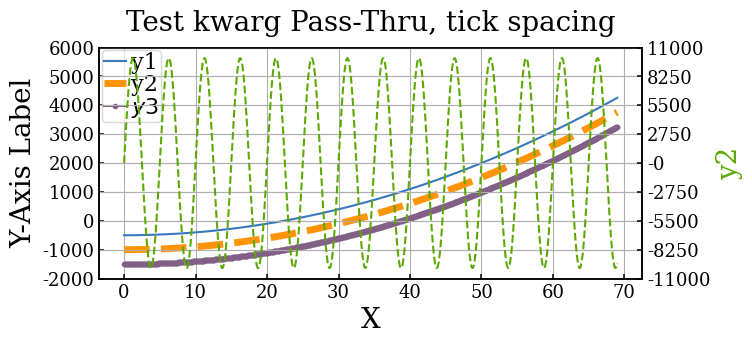
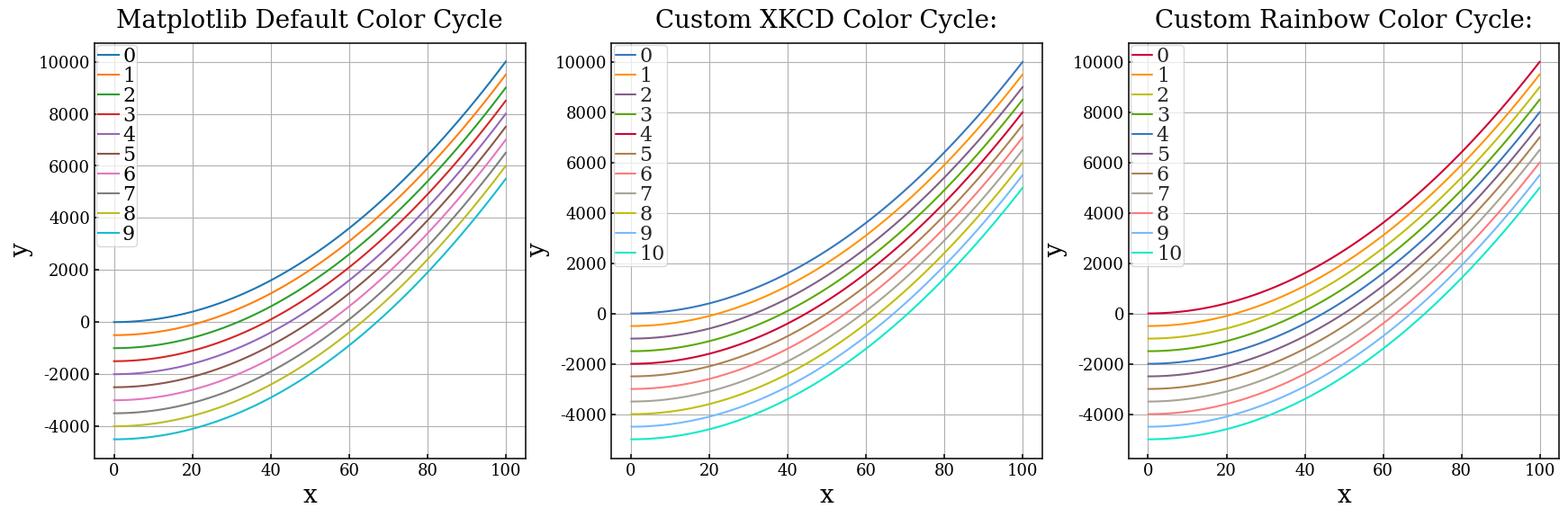

These charts were generated, in order, by the following Python code:
"""PYTHON PLOTTING UTILITIES
Logan Halstrom
CREATED:  07 OCT 2015
MODIFIED: 16 MAR 2021


DESCRIPTION:  File manipulation, matplotlib plotting and saving.  A subset of
lutil.py simply for plotting.

TO IMPORT:
import sys
import os
HOME = os.path.expanduser('~')
sys.path.append('{}/lib/python'.format(HOME))
import lplot

To Do:
    Potentially navigate rcparams to matplotlibrc file?
"""

import numpy as np
import pandas as pd
import os
import re

import matplotlib
if 'DISPLAY' not in os.environ:
    #Compatiblity mode for plotting on non-X11 server (also need to call this in your local script)
    matplotlib.use('Agg')
elif 'pfe' in os.environ['DISPLAY']:
    #for some reason, pfe sets display but hangs up, so treat as no X11
    matplotlib.use('Agg')
import matplotlib.pyplot as plt
from matplotlib.cm import get_cmap
from matplotlib.transforms import Bbox #for getting plot bounding boxes
from scipy.interpolate import interp1d

from functools import partial

########################################################################
### UTILITIES
########################################################################

def MakeOutputDir(filename):
    """ Makes output directories in filename that do not already exisi
    filename --> save file path, used to determine parent directories
    NOTE: If specifying an empty directory name, 'filename' must end in '/'
    e.g. To make the directory 'test', specify either:
        path/to/test/filename.dat
        paht/to/test/
    """

    # #split individual directories
    # splitstring = savedir.split('/')
    # prestring = ''
    # for string in splitstring:
    #     prestring += string + '/'
    #     try:
    #         os.mkdir(prestring)
    #     except Exception:
    #         pass

    #below is equivalent of 'GetRootDir'
    rootpath = os.path.dirname(filename)
    if rootpath == '': rootpath=None

    if rootpath is not None and not os.path.exists(rootpath):
        #there are parent dirs and they don't exist, so make them
        try:
            os.makedirs(rootpath)
        except OSError as exc: # Guard against race condition
            if exc.errno != errno.EEXIST:
                raise


    # if not os.path.exists(os.path.dirname(filename)):
    #     try:
    #         os.makedirs(os.path.dirname(filename))
    #     except OSError as exc: # Guard against race condition
    #         if exc.errno != errno.EEXIST:
    #             raise

def GetParentDir(savename):
    """Get parent directory from path of file"""
    #split individual directories
    splitstring = savename.split('/')
    parent = ''
    #concatenate all dirs except bottommost
    for string in splitstring[:-1]:
        parent += string + '/'
    return parent

def GetFilename(path):
    """Get filename from path of file"""
    parent = GetParentDir(path)
    filename = FindBetween(path, parent)
    return filename

def NoWhitespace(str):
    """Return given string with all whitespace removed"""
    return str.replace(' ', '')

def FindBetween(string, before='^', after=None):
    """Search 'string' for characters between 'before' and 'after' characters
    If after=None, return everything after 'before'
    Default before is beginning of line
    """
    if after == None and before != None:
        match = re.search('{}(.*)$'.format(before), string)
        if match != None:
            return match.group(1)
        else:
            return None
    else:
        match = re.search('(?<={})(?P<value>.*?)(?={})'.format(before, after), string)
        if match != None:
            return match.group('value')
        else:
            return None


########################################################################
### PLOTTING DEFAULTS
########################################################################



def get_palette(colors, colorkind=None):
    """ Convert a list of colors into strings that matplotlib understands
    colors: list of color names to set the cycle
    colorkind: type of color specificer (e.g. 'xkcd')
    """

    if colorkind is not None:
        #this text gets prepended to color name so mpl can recognize it
        # e.g. 'xkcd:color name'
        cycle = ['{}:{}'.format(colorkind, c) for c in colors]
    else:
        cycle = colors

    return cycle

def set_palette(colors, colorkind=None):
    """ Set matplotlib default color cycle
    colors: list of color names to set the cycle
    colorkind: type of color specificer (e.g. 'xkcd')
    """

    # if colorkind is not None:
    #     #this text gets prepended to color name so mpl can recognize it
    #     # e.g. 'xkcd:color name'
    #     cycle = ['{}:{}'.format(colorkind, c) for c in colors]
    # else:
    #     cycle = colors

    cycle = get_palette(colors, colorkind)

    matplotlib.rcParams.update({'axes.prop_cycle' : matplotlib.cycler(color=cycle)})

    return cycle


#new matplotlib default color cycle (use to reset seaborn default)
#            dark blue,   orange,   green,      red,      purple,    brown,      pink,     gray,      yellow,   light blue
mplcolors = ['#1f77b4', '#ff7f0e', '#2ca02c', '#d62728', '#9467bd', '#8c564b', '#e377c2', '#7f7f7f', '#bcbd22', '#17becf']
#custom color cycle I like make with xkcd colors
xkcdcolors = ["windows blue", "tangerine",  "dusty purple",  "leaf green",    "cherry" ,  'light brown',  "salmon pink",   "greyish",   "puke yellow",  "sky blue", "aqua"     ]
xkcdhex =    ['#3778bf',       "#ff9408" ,  '#825f87',       '#5ca904',       '#cf0234',   '#ad8150',      "#fe7b7c"     ,  '#a8a495',  '#c2be0e',      "#75bbfd" , "#13eac9"    ]
colorxkcd = get_palette(xkcdcolors, colorkind='xkcd') #actual rgbs that matplotlib likes
#easy names for xkcd colors in case you need to pick and choose:
colordictxkcd = {k:colorxkcd[i] for i,k in enumerate(["blue", "orange",  "purple",  "green", "red" ,  'brown',  "pink",   "gray",   "yellow",  "light blue", "aqua"     ])}

#corresponding dark/light color pairs
xkcddark = ["windows blue", "tangerine",  "dusty purple",    "viridian",           "cherry" ,      ]
xkcdhex =    ['#3778bf',       "#ff9408" ,  '#825f87',         '#5ca904',            '#cf0234',    ]
xkcdlight =[  "sky blue",   "sunflower",  "lightish purple", "leaf green",  "cherry red" , ]
xkcdhex =    [  "#75bbfd" ,  "#??????" ,  '#a552e6',           '#??????',           '#??????',    ]
colordark = get_palette(xkcddark, colorkind='xkcd') #actual rgbs that matplotlib likes
colorlight = get_palette(xkcdlight, colorkind='xkcd') #actual rgbs that matplotlib likes
colordarklight = [x for x in zip(colordark, colorlight)]


xkcdrainbow =       ["cherry" ,   "tangerine",    "puke yellow",  "leaf green",  "windows blue",  "dusty purple",  'light brown',  "greyish",   "salmon pink",     "sky blue", "aqua"     ]
xkcdrainbowhex =    ['#cf0234',    "#ff9408" ,    '#c2be0e',      '#5ca904',     '#3778bf',       '#825f87',        '#ad8150',      '#a8a495',   "#fe7b7c"     ,   "#75bbfd" , "#13eac9"    ]
colorrainbow = get_palette(xkcdcolors, colorkind='xkcd') #actual rgbs that matplotlib like

#Line Styles
mark = 5
minimark = 0.75
line = 1.5

#dot, start, x, tri-line, plus
smallmarkers = ['.', '*', 'd', '1', '+']
bigmarkers = ['o', 'v', 'd', 's', '*', 'D', 'p', '>', 'H', '8']
bigdotmarkers = ['$\\odot$', 'v', 'd', '$\\boxdot$', '*', 'D', 'p', '>', 'H', '8']
scattermarkers = ['o', 'v', 'd', 's', 'p']

linestyles = ['-', '--', '-.', '.']

#GLOBAL INITIAL FONT SIZES
#default font sizes
Ttl = 24
Lbl = 24
Box = 20
Leg = 20
Tck = 18

Ttl = 24-4
Lbl = 24-4
Box = 20-4
Leg = 20-4
Tck = 13 #13: max size that allows dense tick spacing (smaller doesnt help if whole numbers are weird)

#big font sizes
Lbl_big = 32
Leg_big = 24
Box_big = 28
Tck_big = 22

#MATPLOTLIB DEFAULTS
params = {

        #FONT SIZES
        'axes.labelsize' : Lbl, #Axis Labels
        'axes.titlesize' : Ttl, #Title
        'font.size'      : Box, #Textbox
        'xtick.labelsize': Tck, #Axis tick labels [default: ?, OG: 20]
        'ytick.labelsize': Tck, #Axis tick labels [default: ?, OG: 20]
        'legend.fontsize': Leg, #Legend font size
        # 'font.family': 'helvetica' #Font family
        # 'font.family'    : 'serif',
        'font.family'    : 'DejaVu Serif',
        'font.fantasy'   : 'xkcd',
        # 'font.sans-serif': 'Helvetica',
        'font.sans-serif': 'DejaVu Sans',
        # 'font.monospace' : 'Courier',
        'font.monospace' : 'DejaVu Sans Mono',

        #AXIS PROPERTIES
        'axes.titlepad'  : 2*6.0, #title spacing from axis
        'axes.linewidth'    : 1.1, #thickness of axes
        'xtick.major.width' : 1.1, #thickness of major tick
        'ytick.major.width' : 1.1, #thickness of major tic
        'axes.grid'      : True,  #grid on plot
        'grid.color'     : 'b0b0b0',    #transparency of grid?
        # 'grid.linestyle' : '--',  #for dashed grid
        'xtick.direction': 'in',  #ticks inward
        'ytick.direction': 'in',  #ticks inward

        #FIGURE PROPERTIES
        'figure.figsize' : (6,6),   #square plots
        'savefig.bbox'   : 'tight', #reduce whitespace in saved figures

        #LEGEND PROPERTIES
        'legend.framealpha'     : 0.75,
        'legend.fancybox'       : True,
        'legend.frameon'        : True,
        'legend.numpoints'      : 1,
        'legend.scatterpoints'  : 1,
        'legend.borderpad'      : 0.1,
        'legend.borderaxespad'  : 0.1,
        'legend.handletextpad'  : 0.2,
        'legend.handlelength'   : 1.0,
        'legend.labelspacing'   : 0,
}

# tickparams = {
#         'xtick.labelsize': Tck,
#         'ytick.labelsize': Tck,
# }



#UPDATE MATPLOTLIB DEFAULT PREFERENCES
    #These commands are called again in UseSeaborn since Seaborn resets defaults
     #If you want tight tick spacing, don't update tick size default, just do manually
matplotlib.rcParams.update(params)
# matplotlib.rcParams.update(tickparams)



global sns

#USE SEABORN SETTINGS WITH SOME CUSTOMIZATION
def UseSeaborn(palette=None, ncycle=6):
    """Call to use seaborn plotting package defaults, then customize
    palette --> keyword for default color palette
    ncycle  --> number of colors in color palette cycle
    """
    global sns
    import seaborn as sns
    # global colors
    #No Background fill, legend font scale, frame on legend
    sns.set(style='whitegrid', font_scale=1, rc={'legend.frameon': True})
    #Mark ticks with border on all four sides (overrides 'whitegrid')
    sns.set_style('ticks')



    # #ticks point in
    # sns.set_style({"xtick.direction": "in","ytick.direction": "in"})

    # sns.choose_colorbrewer_palette('q')

    #Nice Blue,green,Red
    # sns.set_palette('colorblind')
    if palette == 'xkcd':
        #Nice blue, purple, green
        sns.set_palette(sns.xkcd_palette(xkcdcolors))
    elif palette == 'xkcdrainbow':
        #my colors in rainbow cycle
        sns.set_palette(sns.xkcd_palette(xkcdrainbow))
    elif palette is not None:
        #set specified color palette
        sns.set_palette(palette, ncycle)
        #Nice blue, green red
        # sns.set_palette('deep')

        # sns.set_palette('Accent_r')
        # sns.set_palette('Set2')
        # sns.set_palette('Spectral_r')
        # sns.set_palette('spectral')
    else:
        #Reset color cycle back to matplotlib defaults
        sns.set_palette(mplcolors)

    #FIX INVISIBLE MARKER BUG
    sns.set_context(rc={'lines.markeredgewidth': 0.1})

    colors = sns.color_palette() #Save new color palette to variable

    #CALL MATPLOTLIB DEFAULTS AGAIN, AFTER SEABORN CHANGED THEM
    matplotlib.rcParams.update(params)
    # matplotlib.rcParams.update(tickparams) #DONT CALL THIS IF YOU WANT TIGHT TICK SPACING

    #return color cycle
    return colors

#################
#PLOT FORMATTING

def LaTeXPlotSize():
    # Get figure size for figures for production in LaTeX documents
    WIDTH = 495.0  # width of one column
    FACTOR = 1.0   # the fraction of the width the figure should occupy
    fig_width_pt  = WIDTH * FACTOR

    inches_per_pt = 1.0 / 72.27
    golden_ratio  = (np.sqrt(5) - 1.0) / 2.0      # because it looks good
    fig_width_in  = fig_width_pt * inches_per_pt  # figure width in inches
    fig_height_in = fig_width_in * golden_ratio   # figure height in inches
    fig_dims      = [fig_width_in, fig_height_in] # fig dims as a list
    return fig_dims



########################################################################
### PLOTTING UTILITIES
########################################################################

def PlotStart(nrow=1, ncol=1):
    """ Start a plot for a single figure or a variable layout for subplots
    Default is one subplot
    """
    fig, ax = plt.subplots(nrow, ncol, figsize=[7*ncol, 6*nrow])
    return fig, ax

def PlotStartOld(title, xlbl, ylbl, horzy='vertical', figsize='square',
                ttl=None, lbl=None, tck=None, leg=None, box=None,
                grid=True):
    """Begin plot with title and axis labels.  Space title above plot.
    DEPRICATED: 7/31/2020
    horzy --> vertical or horizontal y axis label
    figsize --> set figure size. None for autosizing, 'tex' for latex
                    formatting, or 2D list for user specification.
    ttl,lbl,tck --> title, label, and axis font sizes
    grid --> show grid
    """

    #SET FIGURE SIZE
    if figsize == None:
        #Plot with automatic figure sizing
        fig = plt.figure()
    else:
        if figsize == 'tex':
            #Plot with latex 2-column figure sizing
            fig_dims = LaTeXPlotSize()
            figsize = fig_dims
        elif figsize == 'square':
            figsize = [6, 6]
        #Otherwise, plot with user-specificed dimensions (i.e. [width, height])
        fig = plt.figure(figsize=figsize)

    #PLOT FIGURE
    ax = fig.add_subplot(1, 1, 1)

    #USING MATPLOTLIB RC PARAMS SETTINGS
    if title != None:
        plt.title(title)
    plt.xlabel(xlbl)
    plt.ylabel(ylbl)

    # #INCREASE TITLE SPACING
    # if title != None:
    #     ttl = ax.title
    #     ttl.set_position([.5, 1.025])
    # ax.xaxis.set_label_coords( .5, -1.025*10 )
    # ax.yaxis.labelpad = 20

    #TURN GRID ON
    if grid:
        ax.grid(True)

    return fig, ax



# def SubPlotStart(shape, figsize='square',
#                 sharex=False, sharey=False,
#                 ttl=None, lbl=None, tck=None, leg=None, box=None,
#                 grid=True, ):
#     """Just like PlotStart, but for subplots. Enter subplot layout in `shape
#     figsize --> set figure size. None for autosizing, 'tex' for latex
#                     formatting, or 2D list for user specification.
#     ttl,lbl,tck --> title, label, and axis font sizes
#     grid --> show grid
#     rc --> use matplotlib rc params default
#     """

#     #SET FIGURE SIZE
#     if figsize == None:
#         #Plot with automatic figure sizing
#         fig, ax = plt.subplots(shape, sharex=sharex, sharey=sharey)
#     else:
#         if figsize == 'tex':
#             #Plot with latex 2-column figure sizing
#             figsize = fig_dims
#         elif figsize == 'square':
#             figsize = [6, 6]
#         #Otherwise, plot with user-specificed dimensions (i.e. [width, height])
#         fig, ax = plt.subplots(shape, sharex=sharex, sharey=sharey, figsize=figsize)

#     else:

#         #USE FONT DICT SETTINGS

#         #Set font sizes
#         if ttl != None or lbl != None or tck != None or leg != None or box != None:
#             #Set any given font sizes
#             SetFontDictSize(ttl=ttl, lbl=lbl, tck=tck, leg=leg, box=box)
#         else:
#             #Reset default font dictionaries
#             SetFontDictSize()

#         if title != None:
#             plt.title(title, fontdict=font_ttl)
#         # plt.xlabel(xlbl, fontdict=font_lbl)
#         plt.xticks(fontsize=font_tck)
#         # plt.ylabel(ylbl, fontdict=font_lbl, rotation=horzy)
#         plt.yticks(fontsize=font_tck)

#         # #Return Matplotlib Defaults
#         # matplotlib.rcParams.update({'xtick.labelsize': Tck,
#         #                             'ytick.labelsize': Tck,})

#     # #INCREASE TITLE SPACING
#     # if title != None:
#     #     ttl = ax.title
#     #     ttl.set_position([.5, 1.025])
#     # # ax.xaxis.set_label_coords( .5, -1.025*10 )
#     # # ax.yaxis.labelpad = 20

#     # #TURN GRID ON
#     # if grid:
#     #     ax.grid(True)

#     return fig, ax

def MakeTwinx(ax, ylbl='', horzy='vertical'):
    """Make separate, secondary y-axis for new variable with label.
    (must later plot data on ax2 for axis ticks an bounds to be set)
    ax    --> original axes object
    ylbl  --> text for new y-axis label
    horzy --> set orientation of y-axis label
    """
    ax2 = ax.twinx()
    ax2.set_ylabel(ylbl)
    return ax2

def MakeTwiny(ax, xlbl=''):
    """Make separate, secondary x-axis for new variable with label.
    (must later plot data on ax2 for axis ticks an bounds to be set)
    ax --> original axes object for plot
    xlbl --> new x-axis label
    """
    ax2 = ax.twiny() #get separte x-axis for labeling trajectory Mach
    # ax2.set_xlabel(xlbl) #label new x-axis
    plt.xticks() #set tick font size
    ax2.set_xlabel(xlbl) #label new x-axis
    plt.xticks() #set tick font size
    return ax2

def YlabelOnTop(ax, ylbl, x=0.0, y=1.01):
    """Place horizontally oriented y-label on top of y-axis.
    x --> relative x coordinate of text label center (0: right of fig, goes <0)
    y --> relative y coordinate of text label center (1: top of fig, goes <0)
    """
    #rotate ylabel
    ax.set_ylabel(ylbl, rotation=0)
    #set new center coordinates of label
    ax.yaxis.set_label_coords(x, y)

    return ax

def RemoveAxisTicks(ax, axis='both'):
    """Remove numbers and grid lines for axis ticks
    Use to declassify sensitive info (e.g. ITAR, SBU)
    axis --> Which axis to remove ticks ('x', 'y', 'both')
    """
    if axis == 'both' or axis == 'x':
        ax.get_xaxis().set_ticks([])

    if axis == 'both' or axis == 'y':
        ax.get_yaxis().set_ticks([])

    return ax

def RemoveAxisTickLabels(ax, axis='both', prettygrid=True):
    """Remove numbers from axis tick labels, keep ticks and gridlines
    Use to declassify sensitive info (e.g. ITAR, SBU)
    NOTE: Call after setting axis limits
    axis --> Which axis to remove ticks ('x', 'y', 'both')
    prettygrid --> set axis ticks to square grid if True
    """
    if axis == 'both' or axis == 'x':
        #remove axis tick labels
        ax.set_xticklabels([])

        #space grid lines nicely
        if prettygrid:
            #get current axis limits
            lim = ax.get_xlim()
            #space grid lines with desired number
            ticks = np.linspace(lim[0], lim[1], 6)
            ax.set_xticks(ticks)

    if axis == 'both' or axis == 'y':
        #remove axis tick labels
        ax.set_yticklabels([])

        #space grid lines nicely
        if prettygrid:
            #get current y limits
            lim = ax.get_ylim()
            #space grid lines with desired number
            ticks = np.linspace(lim[0], lim[1], 6)
            ax.set_yticks(ticks)

    return ax

def GetRelativeTicks(ax, whichax='y'):
    """Get relative tick locations for a specified axis, use to match shared axes.
    (Generalized `GetRelativeTicksX`).
    Use linear interpolation, leave out endpoints if they exceede the data bounds
    Return relative tick locations and corresponding tick values
    """

    if whichax.lower() == 'y':
        axmin, axmax = ax.get_ylim()
        tickvals = ax.get_yticks()
    else:
        #Get bounds of axis values
        axmin, axmax = ax.get_xlim()
        #Get values at each tick
        tickvals = ax.get_xticks()

    #if exterior ticks are outside bounds of data, drop them
    if tickvals[0] < axmin:
        tickvals = tickvals[1:]
    if tickvals[-1] > axmax:
        tickvals = tickvals[:-1]
    #Interopolate relative tick locations for bounds 0 to 1
    relticks = np.interp(tickvals, np.linspace(axmin, axmax), np.linspace(0, 1))
    return relticks, tickvals

    # #old method, wasnt reliable
    # xmin, xmax = ax.get_xlim()
    # ticks = [(tick - xmin)/(xmax - xmin) for tick in ax.get_xticks()]
    # return ticks

GetRelativeTicksX = partial(GetRelativeTicks, whichax='x')



def MoreTicks(ax, ndouble=1, whichax='y'):
    """Increase the number of ticks on an axis to a multiple of the original amount
    (Multiple so that original tick positions are preserved)
    """

    def DoubleTicks(vals, ndoubl=1):
        for k in range(ndouble):
            newvals = list([ vals[0] ])
            for i in range(1, len(vals)):
                #get mid-point preceding current value
                newvals.append( (vals[i] + vals[i-1])/2 )
                #get current value
                newvals.append( vals[i] )

            vals = list(newvals)
        return vals



    if whichax == 'y':
        vals = ax.get_yticks()
        vals = DoubleTicks(vals, ndouble)
        ax.set_yticks(vals)
    else:
        vals = ax.get_xticks()
        DoubleTicks()
        ax.set_xticks(newvals)

    return ax

def SyncTicks_DualAxisY(ax1, ax2, ):
    """ Sync secondary y-axis ticks to align with primary (align grid)
    Required: data must already be plotted on both axes

    (Functionality demonstrated by plotting in GUI and hovering cursor next to
    tick to compare interpolated value to GUI value)

    Args:
        ax1: primary axis
        ax2: secondary axis
    """

    #get location of primary axis ticks relative to position on plot
    ax1reltcks, ax1vals = GetRelativeTicks(ax1, 'y')

    #get axis bounds of second axis
    ax2min, ax2max = ax2.get_ylim()

    #interp relative location of ticks on 1st axis to corresponding values on 2nd axis
    ax2vals = np.interp(ax1reltcks, np.linspace(0, 1), np.linspace(ax2min, ax2max), )
    #eliminate negative zeros
    ax2vals = ax2vals + 0.0

    #set new tick locations on second axis
    ax2.set_yticks(ax2vals)

    return ax2


def MakeSecondaryXaxis(ax, xlbl, tickfunc, locs=5):
    """Make an additional x-axis for the data already plotted
    ax       --> original axes object for plot
    xlbl     --> new x-axis label
    tickfunc --> function that calculates tick value, based on location
    locs     --> desired tick locations (fractions between 0 and 1)
                    If integer value given, use as number of ticks
    """
    #SETUP SECONDARY AXIS
    ax2 = MakeTwiny(ax, xlbl)
    #SETUP TICKS ON SECONDARY AXIS
    ax2.set_xlim(ax.get_xlim()) #set same limits as original x-axis
    if type(locs) == int:
        locs = np.linspace(1, locs) #array between 0 and 1 with n=locs
    ax2.set_xticks(locs) #set new ticks to specificed increment
    ax2.set_xticklabels(tickfunc(locs)) #label new ticks

    return ax2

def SecondXaxisSameGrid(ax1, xold, xnew, xlbl='', rot=0):
    """Make a secondary x-axis with the same tick locations as the original
    for a specific second parameter. Tick values are interpolated to match original
    ax1  --> original axis handle
    xold --> x-data used when plotting with ax1
    xnew --> new x-data to be mapped to second x-axis
    xlbl --> optional axis label for new x-axis
    rot  --> angle to rotate new tick labels, default none
    """
    #Make second x-axis
    ax2 = MakeTwiny(ax1, xlbl)
    #Get relative tick locations of first axis
    tcks1, vals1 = GetRelativeTicksX(ax1)
    #interpolate new x-axis values at these locations
    vals2 = interp1d(xold, xnew, fill_value='extrapolate' )(vals1)
    #set new ticks to specificed increment
    ax2.set_xticks(tcks1)
    #label new ticks
    ax2.set_xticklabels(vals2)
    #rotate new ticks, if specified
    for tk in ax2.get_xticklabels():
        tk.set_rotation(rot)
    return ax2




def OffsetTicks(ax, whichax='x', offset=1.5):
    """Offset tick labels so that alternating labels are at different distances
    from the axis.
    Makes it easier to differentiate labels that are close together.
    Note: change tick font size with:
        'ax.tick_params(axis='both', labelsize=ticksize)'
    ax --> plot axis object
    whichax --> choose which axis to offset ('x' default, 'y')
    offset --> factor by which tick label offset will be increased
    """
    #GET AXIS TICK OBJECTS
        #(list of objects, one for each tick label)
    if whichax == 'x':
        #get x-axis ticks to offset
        tks = ax.get_xaxis().majorTicks
    else:
        #get y-axis ticks to offset
        tks = ax.get_yaxis().majorTicks

    #get current pad value (shift pads proportinally to this value)
    pad = tks[0].get_pad()

    #shift every other tick closer to axis (starting with 1st tick)
    for i in range(0, len(tks), 2):
        tks[i].set_pad(0.5*pad)
    #shift every other tick further from axis (starting with 2nd tick)
    for i in range(1, len(tks), 2):
        tks[i].set_pad(offset*pad)

    return ax

def RotateTicks(ax, rot=0, whichax='xy',):
    """ Rotate axis tick labels (makes them fit better)

    Args:
        rot  --> angle to rotate new tick labels, default none
        whichax --> which axes to rotate labels for ['xy'] xy: both axes, x: x-axis, y: y-axis
    """

    if 'x' in whichax.lower():
        for tk in ax.get_xticklabels():
            tk.set_rotation(rot)
    if 'y' in whichax.lower():
        for tk in ax.get_yticklabels():
            tk.set_rotation(rot)
    return ax


def ZeroAxis(ax, dir='x'):
    """Set axis lower bound to zero, keep upper bound
    """
    if dir == 'x':
        ax.set_xlim([0, ax.get_xlim()[1]])
    elif dir == 'y':
        ax.set_ylim([0, ax.get_ylim()[1]])

def ZeroAxes(ax):
    """Set both axes lower bound to zero, keep upper bound
    """
    ax.set_xlim([0, ax.get_xlim()[1]])
    ax.set_ylim([0, ax.get_ylim()[1]])

def Plot(ax, x, y, color, label, linestyle='-',
            marker='None', line=1.5, mark=5):
    """Enter 'Default' to keep default value if entering values for later
    variables"""
    return ax.plot(x, y, color=color, label=label, linestyle=linestyle,
                    linewidth=line, marker=marker, markersize=mark)

def ScatPlot(ax, df, X, Y, lbl, clr='black', mkr='o', plottype='mark'):
    """Make a scatter plot using various styling techniques.
    Plot using data in provided dataframe according to provided keys
    ax --> matplotlib axis object
    df --> dataframe with data to plot
    X, Y --> dataframe keys to plot
    lbl --> plot label
    clr --> plot color
    mkr --> plot marker
    plottype --> type of scatter plot ('mark': hollow marker, 'scat': scatter)
    """

    if plottype == 'mark':
        #HOLLOW MARKER PLOT
        ax.plot(df[X], df[Y],
                label=lbl, color=clr,
                linewidth=0,
                marker=mkr, markevery=1,
                markeredgecolor=clr, markeredgewidth=1,
                markerfacecolor="None",
                )

    elif plottype == 'scat':
        #SCATTER PLOT
        ax.scatter(df[X], df[Y], label=lbl,
                    marker=mkr, s=35, facecolor=clr,
                    # alpha=0.5,
                    edgecolor='black')

    return ax


#Params for locating legend outside of figure (bbox: loc of anchor point, loc: anchor point on legend)
legboxdict = {
    'top'    : {'bbox' : (0.5,1),     'loc' : 'lower center',}, #legend on top of plot
    'bottom' : {'bbox' : (0.5,-0.15), 'loc' : 'upper center',}, #legend on bottom of plot
    'right'  : {'bbox' : (1,0.5),     'loc' : 'center left' ,}, #Legend to right of plot [default]
    'rightup': {'bbox' : (1,0.5),     'loc' : 'lower left' ,}, #Legend to right of plot, but above midline so you can fit two legends
    'rightlo': {'bbox' : (1,0.5),     'loc' : 'upper left' ,}, #Legend to right of plot, but below midline
}

def Legend(ax, *args, outside=None, **kwargs):
    """General legend command, with option to locate outside fig frame with simple commands
    Use handle/label args like matplotlib legend
    Lplot legend defaults: Curved edges, semi-transparent, single markers, 'best' location

    Args:
        ax: matplotlib axis object
        *args: nothing, labels, or handles and labels (just like ax.legend)
        outside: `str` locate legend outside of plot frame. Default: inside. Options: 'top', 'bottom', 'right'
        **kwargs: matplotlib.legend kwargs

    Useful matplotlib kwargs that you can passthru:
        loc: `str` legend anchor location [best]
        title: `str` Title for legend
        framealpha: `float` Legend transparency (1: opaque, 0: fully transparent)
        ncol: `int` number of columns in legend (spread it out horizontally)
        fontsize:

    Old Args: loc='best', alpha=0.5, title=None, fontsize=None,  ncol=1
    """

    newkwargs = {} #store new keyword args for matplotlib

    #Legend outside plot frame
    if outside is not None:
        if outside not in legboxdict.keys():
            raise ValueError("'{}' is not an option for outside legend location".format(outside))
        newkwargs['bbox_to_anchor'] = legboxdict[outside]['bbox'] #loc of achor point
        newkwargs['loc']            = legboxdict[outside]['loc'] #anchor point on leg

    #Add keys in newkwargs to kwargs, but don't replace existing keys
    mykwargs = {**newkwargs, **kwargs}

    leg = ax.legend(*args, **mykwargs)

    # #DEBUG
    # print('\n\nargs')
    # print(args)
    # print('\nkwargs')
    # # print(kwargs)
    # # print(newkwargs)
    # print(mykwargs)

    return leg

#For compatibility. These functions are now identical
PlotLegend = Legend
#For compatibility. These functions are now identical
PlotLegendLabels = PlotLegend

def AddlLegend(ax, leg1, *args, outside=None, **kwargs):
    """ Add a second legend, keeping the first visible1
    See `~lplot.Legend` for general legend instructions

    Args:
        ax: matplotlib axis object
        leg1: legend that exists before this one (need to make it reappear after it hides)
        *args: nothing, labels, or handles and labels (just like ax.legend)
        outside: `str` locate legend outside of plot frame. Default: inside. Options: 'top', 'bottom', 'right'
        **kwargs: matplotlib.legend kwargs
    """

    #plot second legend
    leg2 = Legend(ax, *args, outside=outside, **kwargs)
    #make first legend visible
    if leg1 is not None: ax.add_artist(leg1)
    return leg2

def NumberMarkers(i, first=True, last=False, offset=None):
    """ Use integer number as marker.
    Option to mark only first/last point as a visual legend

    Args:
        i: `int`: index count of plot item (marker number will be i+1)
        first: `bool`: marker at the first index [True]
        last:  `bool`: marker at the last index [False]
        offset: `int`: offset markers by this many indices so they don't overlap [don't offset]

    Returns:
        `str`: marker string which is '$i+1$'
        `int`: value to use for for matplotlib `markevery`
    """

    marker = '${}$'.format(i+1)

    #indices to offset
    ioff = int(offset * i) if offset is not None else 0

    markevery = []
    if first:
        #marker on first point (offset if desired)
        markevery = [0+ioff]
    if last:
        #marker on last point (offset if desired)
        markevery.append(-1-ioff)
    if len(markevery) == 0:
        #if marking more than endpoints
        markevery = 1

    return marker, markevery

def ColorMap(ncolors, colormap='jet'):
    """return array of colors given number of plots and colormap name
    colormaps: jet, brg, Accent, rainbow
    """
    cmap = plt.get_cmap(colormap)
    colors = [cmap(i) for i in np.linspace(0, 1, ncolors)]
    return colors

def GetSequentialCmap(colormap='Blues', ncolors=8, cutoffstart=0.25):
    """ Like `ColorMap`, but for single color
    don't include region where color is white.
    reverse so colors start darkest
    colormap --> name of Sequential colormap (e.g. Blues, Oranges, Greens, Purples, OrRd)
    ncolors  --> number of colors to sample
    cutoffstart --> sequential colormaps start white. Higher cutoffstart means darker end color (gets reversed)
    """
    cmap = plt.get_cmap(colormap)

    cutsign = np.sign(cutoffstart)
    direction = -1 if cutsign == 0 else int(-1 * cutsign) #default dir is reverse for dark colors first

    colors = [cmap(i) for i in np.linspace(cutoffstart, 1, ncolors)][::direction]
    return colors


def PlotContourFill(ax, X, Y, data, Ncontour=100, lmin=None, lmax=None,
                           cmap=plt.cm.viridis):
    """Plot field data as Ncontour contours filled between.
    Optionally limit contour levels to reside between lmin and lmax.
    ax --> matplotlib axis object on which to plot contours
    X,Y --> mesh grid
    data --> data to plot contours of
    Ncontour --> number of contours to plot
    lmax, lmin --> max/min contour value to color
    cmap --> colormap to use
    """
    #SET DEFAULTS
    if lmin == None:
        lmin = data.min()
    if lmax == None:
        lmax = data.max()

    #PLOT CONTOURS
    contours = ax.contourf(X, Y, data, levels=np.linspace(lmin, lmax, Ncontour), cmap=cmap)
    return contours

def SetColormapGrayscale(nplot):
    """For data sets with too many cases to color individually,
    make grayscale colormap
    REQUIREMENTS: must call 'UseSeaborn' before use
    nplot --> number of cases to plot
    """
    global sns
    #Use divergining color map if more cases than xkcd colors
    sns.set_palette('gray', int(nplot * 1.5))
    colors = sns.color_palette()
    return colors

def PlotColorbar(ax, contours, label, pad=25, form=None, horzy='horizontal'):
    """Add a colorbar to a plot that corresponds to the provided contour data.
    ax --> matplotlib axis object on which to plot colorbar
    contours --> contour data previously plotted with 'contour' or 'contourf'
    label --> colobar text label
    pad --> space between colorbar and label
    form --> colorbar number format (e.g. '%.2f' for 2 decimals)
    """
    cb = plt.colorbar(contours, ax=ax, format=form) #add colorbar
    cb.set_label(label, rotation=horzy, labelpad=pad) #label colorbar
    return cb

def GetPlotBbox(ypad=0.5, xpad=0, shft=0.1, offtop=0.5):
    """Get bounding box of a plot. Used for saving figures.
    ypad --> inches to pad left side with
    xpad --> inches to pad bottom with
    shft --> genearl padding for all sides, based on axis label font size
    offtop --> inches to remove from top (when no title)

    for square bbox: ypad=xpad, offtop=0
    """

    fig = plt.gcf()
    size = fig.get_size_inches() #figsize
    #Make bounding box that is same width/height as values in 'size'
    bbox = Bbox.from_bounds(-ypad-shft, -xpad-shft, size[0]+shft, size[1]+shft-offtop)
        #1st two entries are index (in inches) of lower left corner of bbox
        #2nd two entries are width and height (in inches) of bbox

    return bbox

def SavePlot(savename, overwrite=1, trans=False, bbox='tight', pad=0.5):
    """Save file given save path.  Do not save if file exists
    or if variable overwrite is 1
    trans --> tranparent background if True
    bbox --> 'tight' for tight border (best for individual plots)
             'fixed' for fixed-size border (best for plots that need to be same size)
             'fixedsquare' same as 'fixed' but final shape is square, not rect
    pad  --> lower left corner padding for 'fixed' bbox (inches)
    """
    if os.path.isfile(savename):
        if overwrite == 0:
            print('     Overwrite is off')
            return
        else:
            os.remove(savename)
    #Make figure save directory if it does not exist
    MakeOutputDir(GetParentDir(savename))

    #Pad bbox with this value to accomodate specific axis label fontsize
    shft = 0.1

    if bbox == 'fixedsquare':
        #SAVE WITH FIXED BBOX, AXIS LABELS PADDED, FINAL SHAPE IS SQUARE
        #Make bounding box that is same width/height as values in 'size'
            #pad left and bottom size so axis labels aren't cut off
        bbox = GetPlotBbox(ypad=pad, xpad=pad, shft=shft, offtop=0)

        # fig = plt.gcf()
        # size = fig.get_size_inches() #figsize
        # #Make bounding box that is same width/height as values in 'size'
        #     #pad left and bottom size so axis labels aren't cut off
        # GetPlotBbox(ypad=pad, xpad=pad, shft=shft, offtop=0)
        # # bbox = Bbox.from_bounds(-pad-shft, -pad-shft, size[0]+shft, size[1]+shft)
        # #     #1st two entries are index (in inches) of lower left corner of bbox
        # #     #2nd two entries are width and height (in inches) of bbox
    elif bbox == 'fixed':
        #SAVE WITH FIXED BBOX, AXIS LABELS PADDED, FINAL SHAPE IS RECTANGLE
        #Make bounding box that is same width/height as values in 'size'
            #pad left side so axis labels aren't cut off
            #bottom side is already ok, don't pad to reduce whitespace
            #top is too high, subtrack some height
        bbox = GetPlotBbox(ypad=pad, xpad=0, shft=shft, offtop=0.5)

        # fig = plt.gcf()
        # size = fig.get_size_inches() #figsize
        # #Make bounding box that is same width/height as values in 'size'
        #     #pad left side so axis labels aren't cut off
        #     #bottom side is already ok, don't pad to reduce whitespace
        #     #top is too high, subtrack some height
        # bbox = Bbox.from_bounds(-pad-shft, 0-shft, size[0]+shft, size[1]+shft-0.5)

    plt.savefig(savename, bbox_inches=bbox, transparent=trans)
    # plt.savefig(savename, bbox_inches='tight', transparent=trans)
    # plt.close()

def ShowPlot(showplot=1):
    """Show plot if variable showplot is 1"""
    if showplot == 1:
        plt.show()
    else:
        plt.close()

def GridLines(ax, linestyle='--', color='k', which='major'):
    """Plot grid lines for given axis.
    Default dashed line, blach, major ticks
    (use: 'color = p1.get_color()' to get color of a line 'p1')
    """
    ax.grid(True, which=which, linestyle=linestyle, color=color)

def TextBox(ax, boxtext, x=0.005, y=0.95, fontsize=None,
                alpha=1.0, props=None, color=None, relcoord=True,
                vert='top', horz='left', rotation=0):
    """Add text box.
    (Default anchor position is upper left corner of text box, Origin is lower left corner of plot,
    So x=0,y=1 puts the upper left corner of text box in upper left corner of plot)
    For transparent textbox, use: color='none', alpha=0
    relcoord --> Use relative coordinate achor points (0 --> 1) if [True],
                    actual x,y coordinates if False
    vert/horz --> vertical and horizontal alignment of box about anchor point
                    e.g. center/center places box centered on point
                         top/center places box with point on top center
    rotation --> text rotation in degrees
    """
    if fontsize == None:
        fontsize = matplotlib.rcParams['font.size']
    if props == None:
        #Default textbox properties
        props = dict(boxstyle='round', facecolor='white', alpha=alpha)
    if color != None:
        #Set box fill and edge color if specified
        props['edgecolor'] = color
        props['facecolor'] = color
    if relcoord:
        #Use relative coordinates to anchor textbox
        ax.text(x, y, boxtext, fontsize=fontsize, bbox=props,
                verticalalignment=vert, horizontalalignment=horz,
                rotation=rotation,
                transform=ax.transAxes, #makes coordinate relative
                )
    else:
        #Use absolute coordinates to anchor textbox
        ax.text(x, y, boxtext, fontsize=fontsize, bbox=props,
                verticalalignment=vert, horizontalalignment=horz,
                rotation=rotation,
                )


def TightLims(ax, tol=0.0, rel=False):
    """Return axis limits for tight bounding of data set in ax.
    NOTE: doesn't work for scatter plots.
    ax  --> plot axes to bound
    tol --> whitespace tolerance (in axis units)
    rel --> consider tol to be a fraction of the total height/width of the axes bounds
    """
    # xmin = xmax = ymin = ymax = None
    oglims = {}
    oglims['xmin'] = oglims['xmax'] = oglims['ymin'] = oglims['ymax'] = None
    for i, line in enumerate(ax.get_lines()):
        data = line.get_data()

        # print(data)
        if len(data[0]) == 0 or len(data[1]) == 0:
            print('No data for line {}, excluding from TightLims'.format(i+1))
            continue

        # curxmin = min(data[0])
        # curxmax = max(data[0])
        # curymin = min(data[1])
        # curymax = max(data[1])
        # if xmin is None or curxmin < xmin:
        #     xmin = curxmin
        # if xmax is None or curxmax > xmax:
        #     xmax = curxmax
        # if ymin is None or curymin < ymin:
        #     ymin = curymin
        # if ymax is None or curymax > ymax:
        #     ymax = curymax
        curlims = {}
        curlims['xmin'] = min(data[0])
        curlims['xmax'] = max(data[0])
        curlims['ymin'] = min(data[1])
        curlims['ymax'] = max(data[1])
        for xy in ['x', 'y']:
            for minmax, ltgt in zip(['min', 'max'], [1, -1]): #(use -1 to flip the direction of <)
                if oglims[xy+minmax] is None or ltgt*curlims[xy+minmax] < ltgt*oglims[xy+minmax]:
                    oglims[xy+minmax] = curlims[xy+minmax]

    # if rel:
    #     h = ymax - ymin
    #     w = xmax - xmin
    #     tolrelx = w * tol
    #     tolrely = h * tol
    #     xlim = [xmin-tolrelx, xmax+tolrelx]
    #     ylim = [ymin-tolrely, ymax+tolrely]
    # else:
        # xlim = [None, None]
        # if xmin is not None:
        #     xlim[0] = xmin-tol
        # else:
        #     print('TightLims Error: no xmin')
        # if xmax is not None:
        #     xlim[1] = xmax+tol
        # else:
        #     print('TightLims Error: no xmax')

        # ylim = [None, None]
        # if ymin is not None:
        #     ylim[0] = ymin-tol
        # else:
        #     print('TightLims Error: no ymin')
        # if ymax is not None:
        #     ylim[1] = ymax+tol
        # else:
        #     print('TightLims Error: no ymax')

        # # xlim = [xmin-tol, xmax+tol]
        # # ylim = [ymin-tol, ymax+tol]

    # return xlim, ylim


    tols = {}
    if rel:
        h = oglims['ymax'] - oglims['ymin']
        w = oglims['xmax'] - oglims['xmin']
        tols['x'] = w * tol
        tols['y'] = h * tol
    else:
        tols['x'] = tols['y'] = tol

    d = {}
    lims = {}
    for xy in ['x', 'y']:
        for minmax, subadd in zip(['min', 'max'], [-1, 1]):
            if oglims[xy+minmax] is not None:
                lims[xy+minmax] = oglims[xy+minmax]+subadd*tols[xy]
            else:
                print('TightLims Error: no '+ xy+minmax)
                lims[xy+minmax] = None

    return [lims['xmin'], lims['xmax']], [lims['ymin'], lims['ymax']]



def SetTightLims(ax, tol=0.0, rel=False):
    """ Set axis limits to tightly bound data
    ax  --> plot axes to bound
    tol --> whitespace tolerance (in axis units
    rel --> consider tol to be a fraction of the total height/width of the axes bounds
    """
    xlim, ylim = TightLims(ax, tol=tol, rel=rel)
    ax.set_xlim(xlim)
    ax.set_ylim(ylim)
    return ax

def PadBounds(axes, tol=0):
    """Add tolerance to axes bounds to pad with whitespace
    Axis bounds are extended by the length of the axis times tol
    """

    xtol = (axes[1] - axes[0]) * tol
    ytol = (axes[3] - axes[2]) * tol
    tols = [-xtol, xtol, -ytol, ytol]
    for i, (x, t) in enumerate(zip(axes,tols)):
        axes[i] += t
    return axes

def XAxisScale(ax, divby=1000, param='Time', unit='s'):
    """Divide all axis values by provided factor to make easier to read
    """
    #Get current ticks
    vals = ax.get_xticks()
    #Scale tick values
    ax.set_xticklabels([x/divby for x in vals])
    #Reset axis label to indicate scaling
    ax.set_xlabel('{} (${}\\times10^{{{}}}$)'.format(param, unit,
                                                -int(np.floor(np.log10(divby)))))
    return ax

def YAxisScale(ax, divby=1000, param='Time', unit='s'):
    """Divide all axis values by provided factor to make easier to read
    """
    #Get current ticks
    vals = ax.get_yticks()
    #Scale tick values
    ax.set_yticklabels([x/divby for x in vals])
    #Reset axis label to indicate scaling
    ax.set_ylabel('{} (${}\\times10^{{{}}}$)'.format(param, unit,
                                                -int(np.floor(np.log10(divby)))))
    return ax

def LineShrinker(i, width=1.5, factor=0.15):
    """Incrementailly decrease the width of lines in a plot so that all can be
    seen, even if coincident. (First line is full size)
    i      --> index of current line, start with 0
    width  --> starting line width
    factor --> fraction to shrink linewidth by with each increment
    """
    return width * (1 - factor * i)


def VectorMark(ax, x, y, nmark, **kw):
    """Mark line with arrow pointing in direction of x+.

    Args:
        ax: matplotlib axis object
        x: `~numpy.array`: x-axis data to plot
        y: `~numpy.array`: y-axis data to plot
        nmark: `int`: Number of arrow markers to show
        **kw: keyword arguments for quiver

    To Do:
        Only plot arrow head, not shaft. head params scale head to cover shaft, but then too big

    """

    #delta x,y
    u = np.diff(x)
    v = np.diff(y)
    #half-step locations (to put arrow markers halfway between point markers)
    pos_x = x[:-1] + u/2
    pos_y = y[:-1] + v/2
    #distance between x,y points (delta s)
    norm = np.sqrt(u**2+v**2)

    df = pd.DataFrame({'x' : x[:-1], 'y' : y[:-1], 'dx': u, 'dy': v, 'norm': norm})

    #GET DATA INDICES TO PLOT FOR DESIRED NUMBER OF MARKERS
    n = len(y)
    dm = int(len(y) / nmark)
    # indicies = np.linspace(1, n-2, nmark)
    indicies = [1]
    while indicies[-1]+dm < len(y)-1:
        indicies.append(indicies[-1] + dm)

    #downselect to only markers that we will plot
    df = df.iloc[indicies]

    #PLOT
    ax.quiver(df['x'], df['y'], df['dx']/df['norm'], df['dy']/df['norm'],
                pivot='mid', angles='xy',
                headwidth=3, headlength=3, headaxislength=3,#triangle head
            # scale_units='xy',scale=1,
            # units='xy', width=0.001, headwidth=1000000, headlength=1000000,
            **kw)


def PlotArrow(ax, x1, y1, x2, y2, label, head1='<', head2='>',
                color='grey', sz=10):
    """Plot an arrow between two given points.  Specify arrowhead type on
    either side (default double-headed arrow).
    ax      --> plot axis object
    x1,y1   --> x,y coordinates of starting point
    x2,y2   --> x,y coordinates of ending point
    label   --> label for legend
    head1,2 --> first and second arrowheads (e.g. '<', '>', 'v', '^')
    color   --> color of arrow
    sz      --> size of arrowheads
    """
    #Plot line connecting two points
    ax.plot([x1, x2], [y1, y2], color=color, label=label)
    ax.plot(x1, y1, color=color, marker=head1, markersize=sz) #1st arrow head
    ax.plot(x2, y2, color=color, marker=head2, markersize=sz) #2nd arrow head
    return ax

def PlotVelProfile(ax, y, u, color='green', narrow=4):
    """Plot velocity profile as y vs y
    y --> non-dim. vetical grid within BL (y/delta)
    u --> non-dim. x-velocity withing BL (u/u_e)
    color --> sting, color of plot
    narrow --> number of points between arrows
    """
    vertlinex = np.zeros(len(y))
    ax.plot(vertlinex, y, color=color, linewidth=line)
    ax.fill_betweenx(y, vertlinex, u, facecolor=color, alpha=0.2)
    #plot arrow markers showing directionality
    wd, ln = 0.03, 0.03
    for i in range(0, len(y), narrow):
        if abs(u[i]) < ln:
            ax.plot([0, u[i]], [y[i], y[i]], color=color, linewidth=line)
        else:
            ax.arrow(0, y[i], u[i]-ln, 0, head_width=wd, head_length=ln,
                fc=color, ec=color, linewidth=line)
    ax.plot(u, y, color=color, linewidth=line)
    ax.axis([min(u), max(u), min(y), max(y)])
    return ax

def PolyFit(x, y, order, n, showplot=0):
    """Polynomial fit xdata vs ydata points
    x --> independent variable data points vector
    y --> dependent variable data points vector
    order --> order of polynomial fit
    n --> number of points in polynomial fit
    showplot --> '1' to show plot of data fit
    Returns:
    function of polynomial fit
    """
    #New independent variable vector:
    xmin, xmax = x[0], x[-1]
    x_poly = np.linspace(xmin, xmax, n)
    fit = np.polyfit(x, y, order)
    polyfit = np.poly1d(fit)
    y_poly = polyfit(x_poly)
    #Plot Poly Fit
    plt.figure()
    plt.title(str(order) + '-Order Polynomial Fit', fontsize=14)
    plt.xlabel('x', fontsize=14)
    plt.ylabel('y', fontsize=14)
    plt.plot(x, y, 'rx', label='Data')
    plt.plot(x_poly, y_poly, 'b', label='Fit')
    plt.legend(loc='best')
    if showplot == 1:
        plt.show()
    return polyfit


def main():


    x = np.linspace(0,100,1001)
    x = np.linspace(0,69,1001)
    y1 = -1 * 500 + x ** 2
    y2 = -2 * 500 + x ** 2
    y3 = -3 * 500 + x ** 2



    #PASS KEYWORD ARGUMENTS THROUGH TO MATPLOTLIB
    #test args and kwargs
    mykwargs = {'linestyle' : '--', 'linewidth' : 5}

    import pandas as pd
    cases = pd.DataFrame([
        pd.Series({'lab' : 'y1'  , 'x': x, 'y': y1, 'mplkwargs' : {} }), #default: no keyword args
        pd.Series({'lab' : 'y2'  , 'x': x, 'y': y2, 'mplkwargs' : mykwargs }),
        pd.Series({'lab' : '$y3$', 'x': x, 'y': y3, 'mplkwargs' : {'marker' : '.'} }),
        ])


    # fig, ax = PlotStart()
    # plt.title('Test kwarg Pass-Thru')
    def PlotCases(ax, cases):
        for ind, row in cases.iterrows():
            ax.plot(row.x, row.y, label=row.lab, **row.mplkwargs)
    # PlotCases(ax, cases)





    # plt.show()


    # colors = UseSeaborn('xkcd')
    colors = set_palette(xkcdcolors, colorkind='xkcd')


    #TEST LABEL SPACING
    nrow = 1
    ncol = 1
    fig, ax1 = plt.subplots(nrow,ncol, figsize=[7*ncol, 0.5*6*nrow])
    PlotCases(ax1, cases)
    plt.title('Test kwarg Pass-Thru, tick spacing')
    ax1.set_xlabel('X')
    ax1.set_ylabel('Y-Axis Label')
    ax1.legend()


    #TEST INCREASING AMOUNT OF TICKS
    MoreTicks(ax1, ndouble=1, whichax='y')


    # plt.show()

    # ax.set_ylim([-2000, 5000])

    # ylim = ax.get_ylim()
    # # ax.set_yticks( np.arange(ylim[0], ylim[1]+1, 1.0) )
    # ax.set_yticks( np.linspace(ylim[0], ylim[1], 5) )

    #TEST SECOND Y AXIS ON SAME GRID
    ypr = 10000 * np.sin(np.pi*2*0.20 * x)

    #Make second axis
    ax2 = ax1.twinx()
    iclr = len(cases)
    ax2.set_ylabel('y2', color=colors[iclr])

    ax2.plot(x, ypr, linestyle='--', color=colors[iclr])


    SyncTicks_DualAxisY(ax1, ax2, )




    plt.savefig('test.png')



    #TEST COLORMAPS

    def PlotColorCycle(ax, colors, title=''):
        x = np.linspace(0,100,101)
        for i, c in enumerate(colors):
            y = -i*500 + x ** 2
            ax.plot(x, y, color=c, label=str(i))
        ax.legend()
        ax.set_title(title)
        ax.set_xlabel('x')
        ax.set_ylabel('y')

    nrow = 1
    ncol = 3
    fig, axs = plt.subplots(nrow,ncol, figsize=[7*ncol, 6*nrow])


    #Plot Matplotlib Defaults
    PlotColorCycle(axs[0], mplcolors, 'Matplotlib Default Color Cycle')
    #Plot My Custom Colors
    colors = UseSeaborn('xkcd')
    PlotColorCycle(axs[1], colors, 'Custom XKCD Color Cycle:')
    colors = UseSeaborn('xkcdrainbow')
    PlotColorCycle(axs[2], colors, 'Custom Rainbow Color Cycle:')

    plt.show()




if __name__ == "__main__":
    main()
